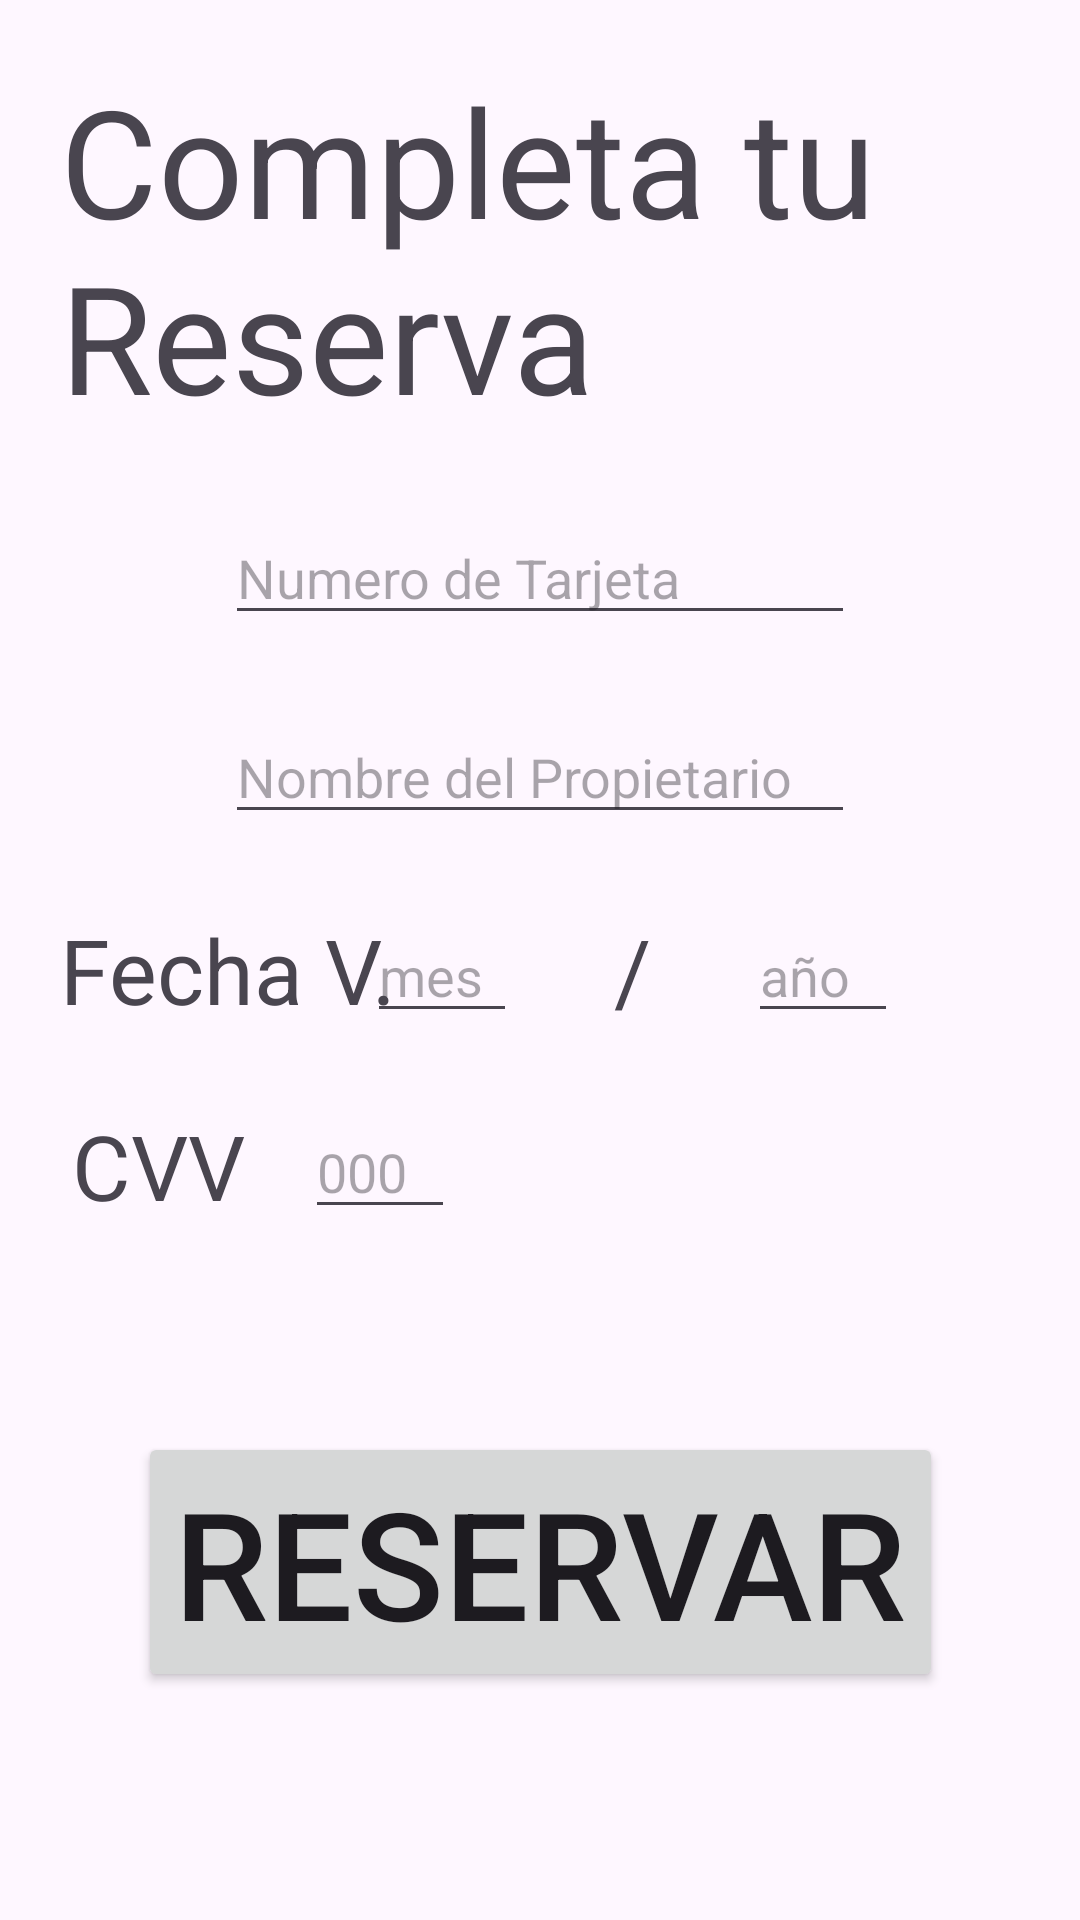

Write the Android layout XML for this screen, with the resource values it uses.
<!-- AndroidManifest.xml: application theme Theme.PracticaPersonasAPI -->
<!-- res/layout/activity_reserve_pelicula.xml -->
<?xml version="1.0" encoding="utf-8"?>
<androidx.constraintlayout.widget.ConstraintLayout xmlns:android="http://schemas.android.com/apk/res/android"
    xmlns:app="http://schemas.android.com/apk/res-auto"
    xmlns:tools="http://schemas.android.com/tools"
    android:layout_width="match_parent"
    android:layout_height="match_parent"
    android:padding="20dp"
    tools:context=".ui.activities.ReservePeliculaActivity">

    <TextView
        android:id="@+id/labelCompleta"
        android:layout_width="wrap_content"
        android:layout_height="wrap_content"
        android:text="Completa tu Reserva"
        android:textSize="50sp"
        app:layout_constraintEnd_toEndOf="parent"
        app:layout_constraintStart_toStartOf="parent"
        app:layout_constraintTop_toTopOf="parent" />

    <EditText
        android:id="@+id/txtNumeroDeTarjeta"
        android:layout_width="wrap_content"
        android:layout_height="wrap_content"
        android:layout_marginTop="25dp"
        android:ems="10"
        android:hint="Numero de Tarjeta"
        android:inputType="number"
        app:layout_constraintEnd_toEndOf="parent"
        app:layout_constraintStart_toStartOf="parent"
        app:layout_constraintTop_toBottomOf="@+id/labelCompleta" />

    <EditText
        android:id="@+id/txtNombreFinal"
        android:layout_width="wrap_content"
        android:layout_height="wrap_content"
        android:layout_marginTop="25dp"
        android:ems="10"
        android:hint="Nombre del Propietario"
        android:inputType="text"
        app:layout_constraintEnd_toEndOf="parent"
        app:layout_constraintStart_toStartOf="parent"
        app:layout_constraintTop_toBottomOf="@+id/txtNumeroDeTarjeta" />

    <EditText
        android:id="@+id/txtMesFinal"
        android:layout_width="50dp"
        android:layout_height="wrap_content"
        android:layout_marginEnd="25dp"
        android:ems="10"
        android:hint="mes"
        android:inputType="number"
        app:layout_constraintEnd_toStartOf="@+id/textView4"
        app:layout_constraintTop_toTopOf="@+id/textView4" />

    <EditText
        android:id="@+id/txtCVV"
        android:layout_width="50dp"
        android:layout_height="wrap_content"
        android:layout_marginStart="20dp"
        android:ems="10"
        android:hint="000"
        android:inputType="number"
        app:layout_constraintStart_toEndOf="@+id/LabelCVV"
        app:layout_constraintTop_toTopOf="@+id/LabelCVV" />

    <EditText
        android:id="@+id/txtAnoFinal"
        android:layout_width="50dp"
        android:layout_height="wrap_content"
        android:layout_marginStart="25dp"
        android:ems="10"
        android:hint="año"
        android:inputType="number"
        app:layout_constraintStart_toEndOf="@+id/textView4"
        app:layout_constraintTop_toTopOf="@+id/textView4" />

    <TextView
        android:id="@+id/textView4"
        android:layout_width="wrap_content"
        android:layout_height="45dp"
        android:layout_marginTop="25dp"
        android:text=" / "
        android:textSize="30sp"
        app:layout_constraintEnd_toEndOf="parent"
        app:layout_constraintHorizontal_bias="0.605"
        app:layout_constraintStart_toStartOf="parent"
        app:layout_constraintTop_toBottomOf="@+id/txtNombreFinal" />

    <TextView
        android:id="@+id/labelFechaEX"
        android:layout_width="wrap_content"
        android:layout_height="wrap_content"
        android:layout_marginTop="25dp"
        android:text="Fecha V."
        android:textSize="30sp"
        app:layout_constraintStart_toStartOf="parent"
        app:layout_constraintTop_toBottomOf="@+id/txtNombreFinal" />

    <TextView
        android:id="@+id/LabelCVV"
        android:layout_width="wrap_content"
        android:layout_height="wrap_content"
        android:layout_marginStart="4dp"
        android:layout_marginTop="25dp"
        android:text="CVV"
        android:textSize="30sp"
        app:layout_constraintStart_toStartOf="parent"
        app:layout_constraintTop_toBottomOf="@+id/labelFechaEX" />

    <TextView
        android:id="@+id/labelPrecioFinal"
        android:layout_width="wrap_content"
        android:layout_height="wrap_content"
        android:layout_marginBottom="200dp"
        android:textSize="40sp"
        app:layout_constraintBottom_toBottomOf="parent"
        app:layout_constraintEnd_toEndOf="parent"
        app:layout_constraintHorizontal_bias="0.486"
        app:layout_constraintStart_toStartOf="parent"
        tools:text="25bs" />

    <Button
        android:id="@+id/btnReservaFinal"
        android:layout_width="wrap_content"
        android:layout_height="wrap_content"
        android:layout_marginBottom="56dp"
        android:text="RESERVAR"
        android:textSize="50sp"
        app:layout_constraintBottom_toBottomOf="parent"
        app:layout_constraintEnd_toEndOf="parent"
        app:layout_constraintStart_toStartOf="parent" />

</androidx.constraintlayout.widget.ConstraintLayout>
<!-- resources referenced by this layout -->
<resources>
  <style name="Theme.PracticaPersonasAPI" parent="Base.Theme.PracticaPersonasAPI" />
  <style name="Base.Theme.PracticaPersonasAPI" parent="Theme.Material3.DayNight.NoActionBar">
          
          
      </style>
</resources>
